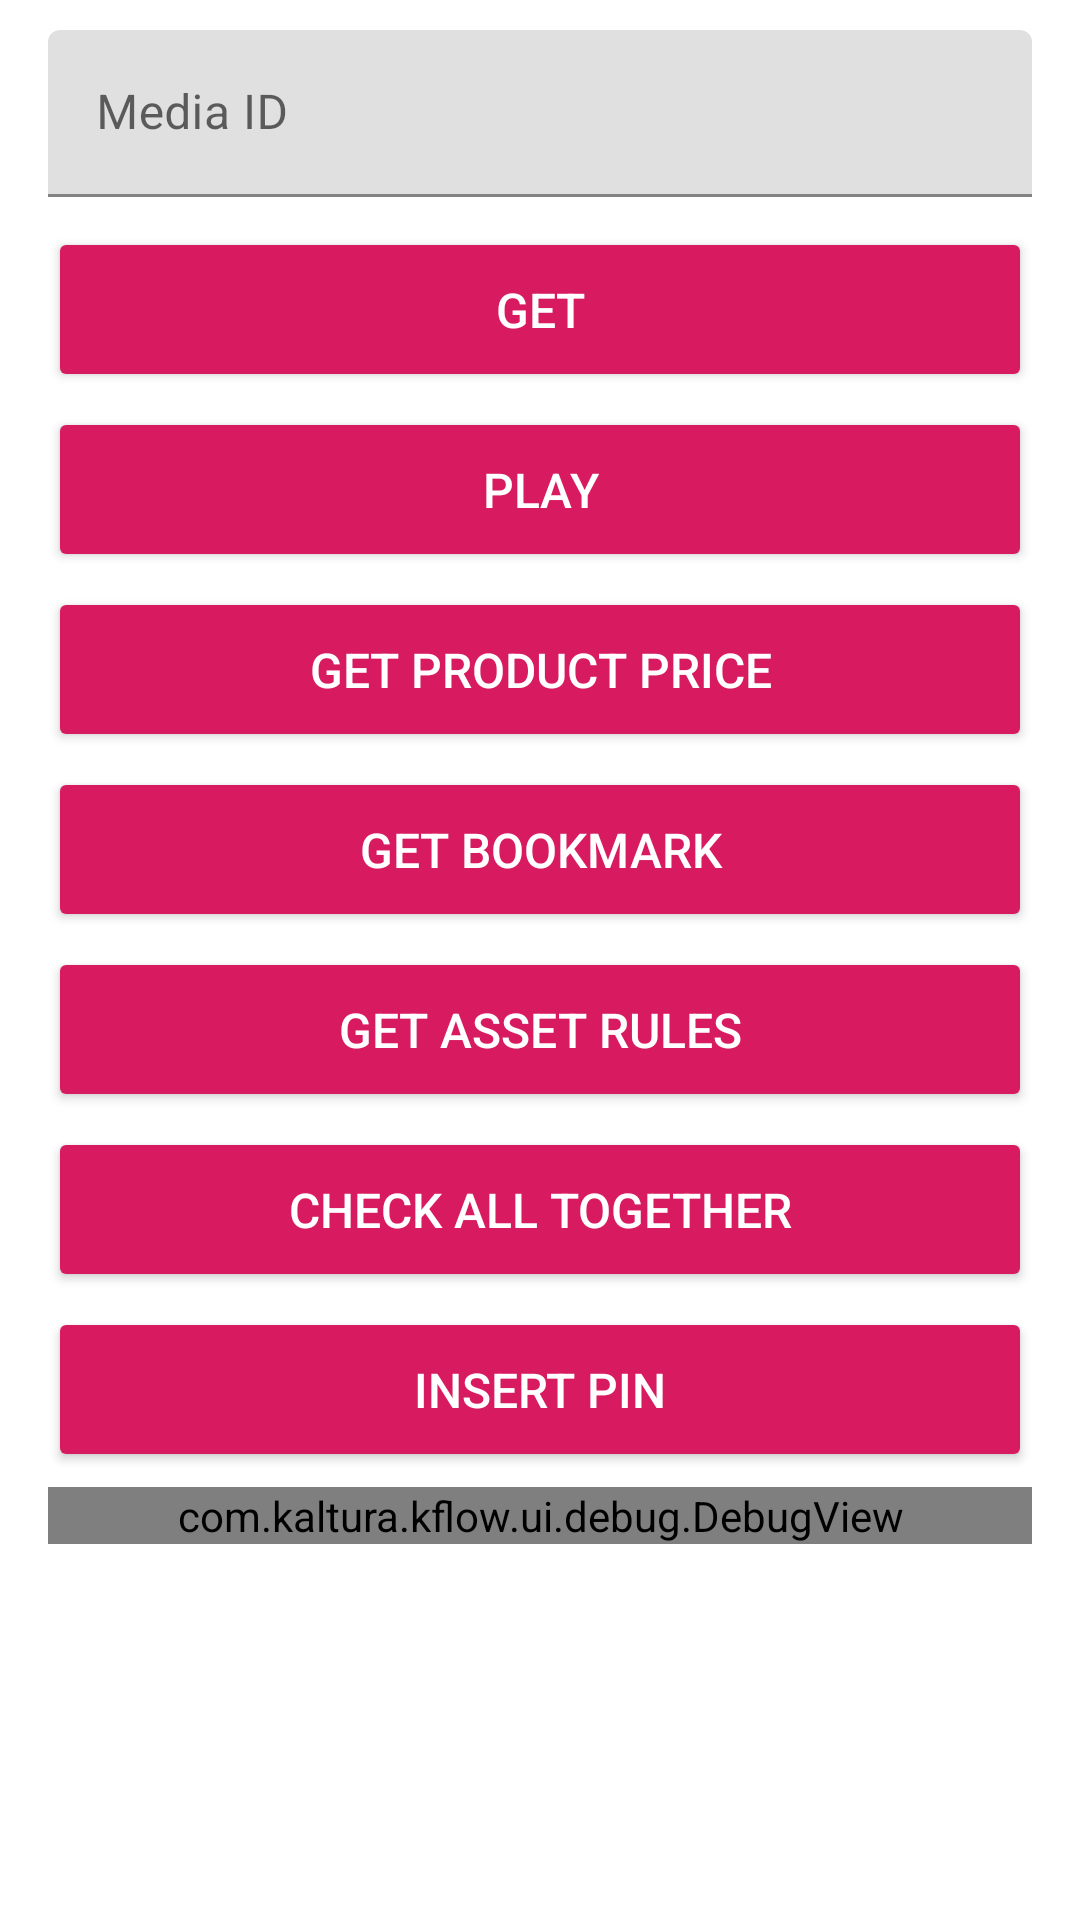

Reconstruct the res/layout file that produces this screen, plus the resources it refers to.
<!-- AndroidManifest.xml: application theme AppTheme -->
<!-- res/layout/fragment_media_page.xml -->
<?xml version="1.0" encoding="utf-8"?>
<ScrollView xmlns:android="http://schemas.android.com/apk/res/android"
    android:layout_width="match_parent"
    android:layout_height="match_parent">

    <LinearLayout
        android:layout_width="match_parent"
        android:layout_height="wrap_content"
        android:animateLayoutChanges="true"
        android:orientation="vertical"
        android:paddingStart="16dp"
        android:paddingTop="10dp"
        android:paddingEnd="16dp">

        <com.google.android.material.textfield.TextInputLayout
            android:layout_width="match_parent"
            android:layout_height="wrap_content">

            <com.google.android.material.textfield.TextInputEditText
                android:id="@+id/id"
                android:layout_width="match_parent"
                android:layout_height="wrap_content"
                android:layout_marginBottom="10dp"
                android:inputType="number"
                android:hint="Media ID"
                android:imeOptions="actionDone"
                android:singleLine="true" />

        </com.google.android.material.textfield.TextInputLayout>

        <androidx.appcompat.widget.AppCompatButton
            android:id="@+id/get"
            android:layout_width="match_parent"
            android:layout_height="55dp"
            android:layout_marginBottom="5dp"
            android:backgroundTint="@color/colorAccent"
            android:gravity="center"
            android:text="Get"
            android:textColor="@android:color/white"
            android:textSize="16sp" />

        <androidx.appcompat.widget.AppCompatButton
            android:id="@+id/play_asset"
            android:layout_width="match_parent"
            android:layout_height="55dp"
            android:layout_marginBottom="5dp"
            android:backgroundTint="@color/colorAccent"
            android:text="Play"
            android:gravity="center"
            android:textColor="@android:color/white"
            android:textSize="16sp" />

        <androidx.appcompat.widget.AppCompatButton
            android:id="@+id/get_product_price"
            android:layout_width="match_parent"
            android:layout_height="55dp"
            android:layout_marginBottom="5dp"
            android:backgroundTint="@color/colorAccent"
            android:text="Get product price"
            android:gravity="center"
            android:textColor="@android:color/white"
            android:textSize="16sp" />

        <androidx.appcompat.widget.AppCompatButton
            android:id="@+id/get_bookmark"
            android:layout_width="match_parent"
            android:layout_height="55dp"
            android:layout_marginBottom="5dp"
            android:backgroundTint="@color/colorAccent"
            android:text="Get bookmark"
            android:gravity="center"
            android:textColor="@android:color/white"
            android:textSize="16sp" />

        <androidx.appcompat.widget.AppCompatButton
            android:id="@+id/get_asset_rules"
            android:layout_width="match_parent"
            android:layout_height="55dp"
            android:layout_marginBottom="5dp"
            android:backgroundTint="@color/colorAccent"
            android:text="Get asset rules"
            android:gravity="center"
            android:textColor="@android:color/white"
            android:textSize="16sp" />

        <androidx.appcompat.widget.AppCompatButton
            android:id="@+id/check_all"
            android:layout_width="match_parent"
            android:layout_height="55dp"
            android:layout_marginBottom="5dp"
            android:backgroundTint="@color/colorAccent"
            android:text="Check all together"
            android:gravity="center"
            android:textColor="@android:color/white"
            android:textSize="16sp" />

        <LinearLayout
            android:id="@+id/pin_layout"
            android:layout_width="match_parent"
            android:layout_marginBottom="5dp"
            android:orientation="horizontal"
            android:animateLayoutChanges="true"
            android:weightSum="1"
            android:layout_height="55dp">

            <com.google.android.material.textfield.TextInputLayout
                android:id="@+id/pin_input_layout"
                android:layout_width="match_parent"
                android:layout_height="match_parent"
                android:visibility="gone"
                android:layout_weight="0.4">

                <com.google.android.material.textfield.TextInputEditText
                    android:id="@+id/pin"
                    android:layout_width="match_parent"
                    android:layout_height="match_parent"
                    android:inputType="number"
                    android:hint="Insert pin"
                    android:imeOptions="actionDone"
                    android:singleLine="true" />

            </com.google.android.material.textfield.TextInputLayout>

            <androidx.appcompat.widget.AppCompatButton
                android:id="@+id/insert_pin"
                android:layout_weight="0.6"
                android:layout_width="match_parent"
                android:layout_height="match_parent"
                android:backgroundTint="@color/colorAccent"
                android:text="Insert pin"
                android:gravity="center"
                android:textColor="@android:color/white"
                android:textSize="16sp" />

        </LinearLayout>

        <com.kaltura.kflow.ui.debug.DebugView
            android:id="@+id/debug_view"
            android:layout_width="match_parent"
            android:layout_height="wrap_content" />
    </LinearLayout>
</ScrollView>
<!-- resources referenced by this layout -->
<resources>
  <color name="colorAccent">#D81B60</color>
  <style name="AppTheme" parent="Theme.MaterialComponents.Light.DarkActionBar">
          
          <item name="colorPrimary">@color/colorPrimary</item>
          <item name="colorPrimaryDark">@color/colorPrimaryDark</item>
          <item name="colorAccent">@color/colorAccent</item>
  
          <item name="windowActionBar">false</item>
          <item name="windowNoTitle">true</item>
          <item name="android:windowDrawsSystemBarBackgrounds">true</item>
      </style>
  <color name="colorPrimary">#546E7A</color>
  <color name="colorPrimaryDark">#37474F</color>
</resources>
